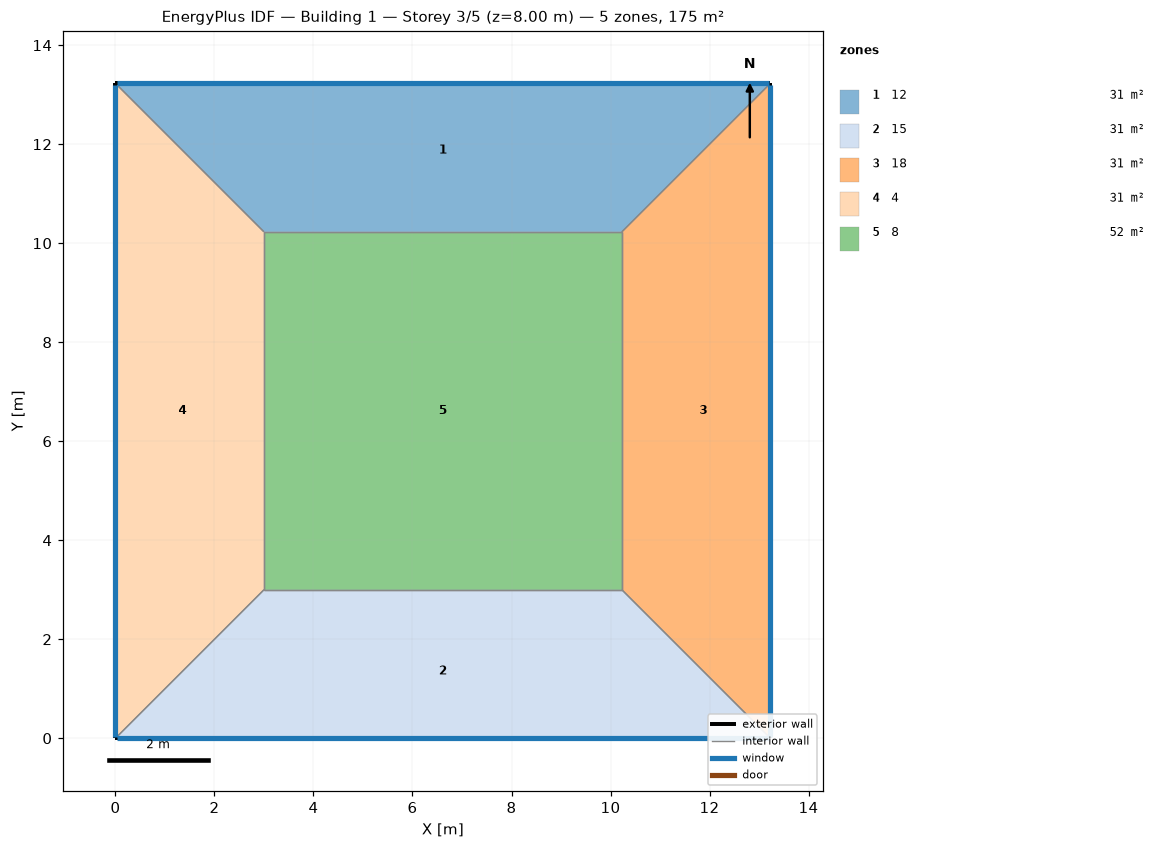
=== STOREY PLAN SPEC (per zone: floor XY polygon, exterior-wall plan segments, windows/doors) ===
zone 1: 12  (30.7 m²)
  floor: (0.00, 13.23) (13.23, 13.23) (10.23, 10.23) (3.00, 10.23)
  exterior wall: (13.23, 13.23) – (0.00, 13.23)  [13.2 m]
    window: (13.20, 13.23) – (0.03, 13.23)  [6.3 m²]
  interior walls: 3
zone 2: 15  (30.7 m²)
  floor: (13.23, 0.00) (0.00, 0.00) (3.00, 3.00) (10.23, 3.00)
  exterior wall: (0.00, 0.00) – (13.23, 0.00)  [13.2 m]
    window: (0.03, 0.00) – (13.20, 0.00)  [6.3 m²]
  interior walls: 3
zone 3: 18  (30.7 m²)
  floor: (13.23, 13.23) (13.23, 0.00) (10.23, 3.00) (10.23, 10.23)
  exterior wall: (13.23, 0.00) – (13.23, 13.23)  [13.2 m]
    window: (13.23, 0.03) – (13.23, 13.20)  [6.3 m²]
  interior walls: 3
zone 4: 4  (30.7 m²)
  floor: (0.00, 0.00) (0.00, 13.23) (3.00, 10.23) (3.00, 3.00)
  exterior wall: (0.00, 13.23) – (0.00, 0.00)  [13.2 m]
    window: (0.00, 13.20) – (0.00, 0.03)  [6.3 m²]
  interior walls: 3
zone 5: 8  (52.3 m²)
  floor: (3.00, 3.00) (3.00, 10.23) (10.23, 10.23) (10.23, 3.00)
  interior walls: 4

=== DERIVED (storey summary) ===
Building: Building 1
Storey: 3 of 5  (floor level z = 8.00 m)
Storey gross floor area: 175.0 m²
Zones on this storey: 5
  - 12: floor 30.7 m²; exterior wall 13.2 m (52.9 m²); 1 window(s) 6.3 m²; WWR 12.0%
  - 15: floor 30.7 m²; exterior wall 13.2 m (52.9 m²); 1 window(s) 6.3 m²; WWR 12.0%
  - 18: floor 30.7 m²; exterior wall 13.2 m (52.9 m²); 1 window(s) 6.3 m²; WWR 12.0%
  - 4: floor 30.7 m²; exterior wall 13.2 m (52.9 m²); 1 window(s) 6.3 m²; WWR 12.0%
  - 8: floor 52.3 m²
Zone adjacency (shared interzone walls):
  - 12 ↔ 18
  - 12 ↔ 4
  - 12 ↔ 8
  - 15 ↔ 18
  - 15 ↔ 4
  - 15 ↔ 8
  - 18 ↔ 8
  - 4 ↔ 8